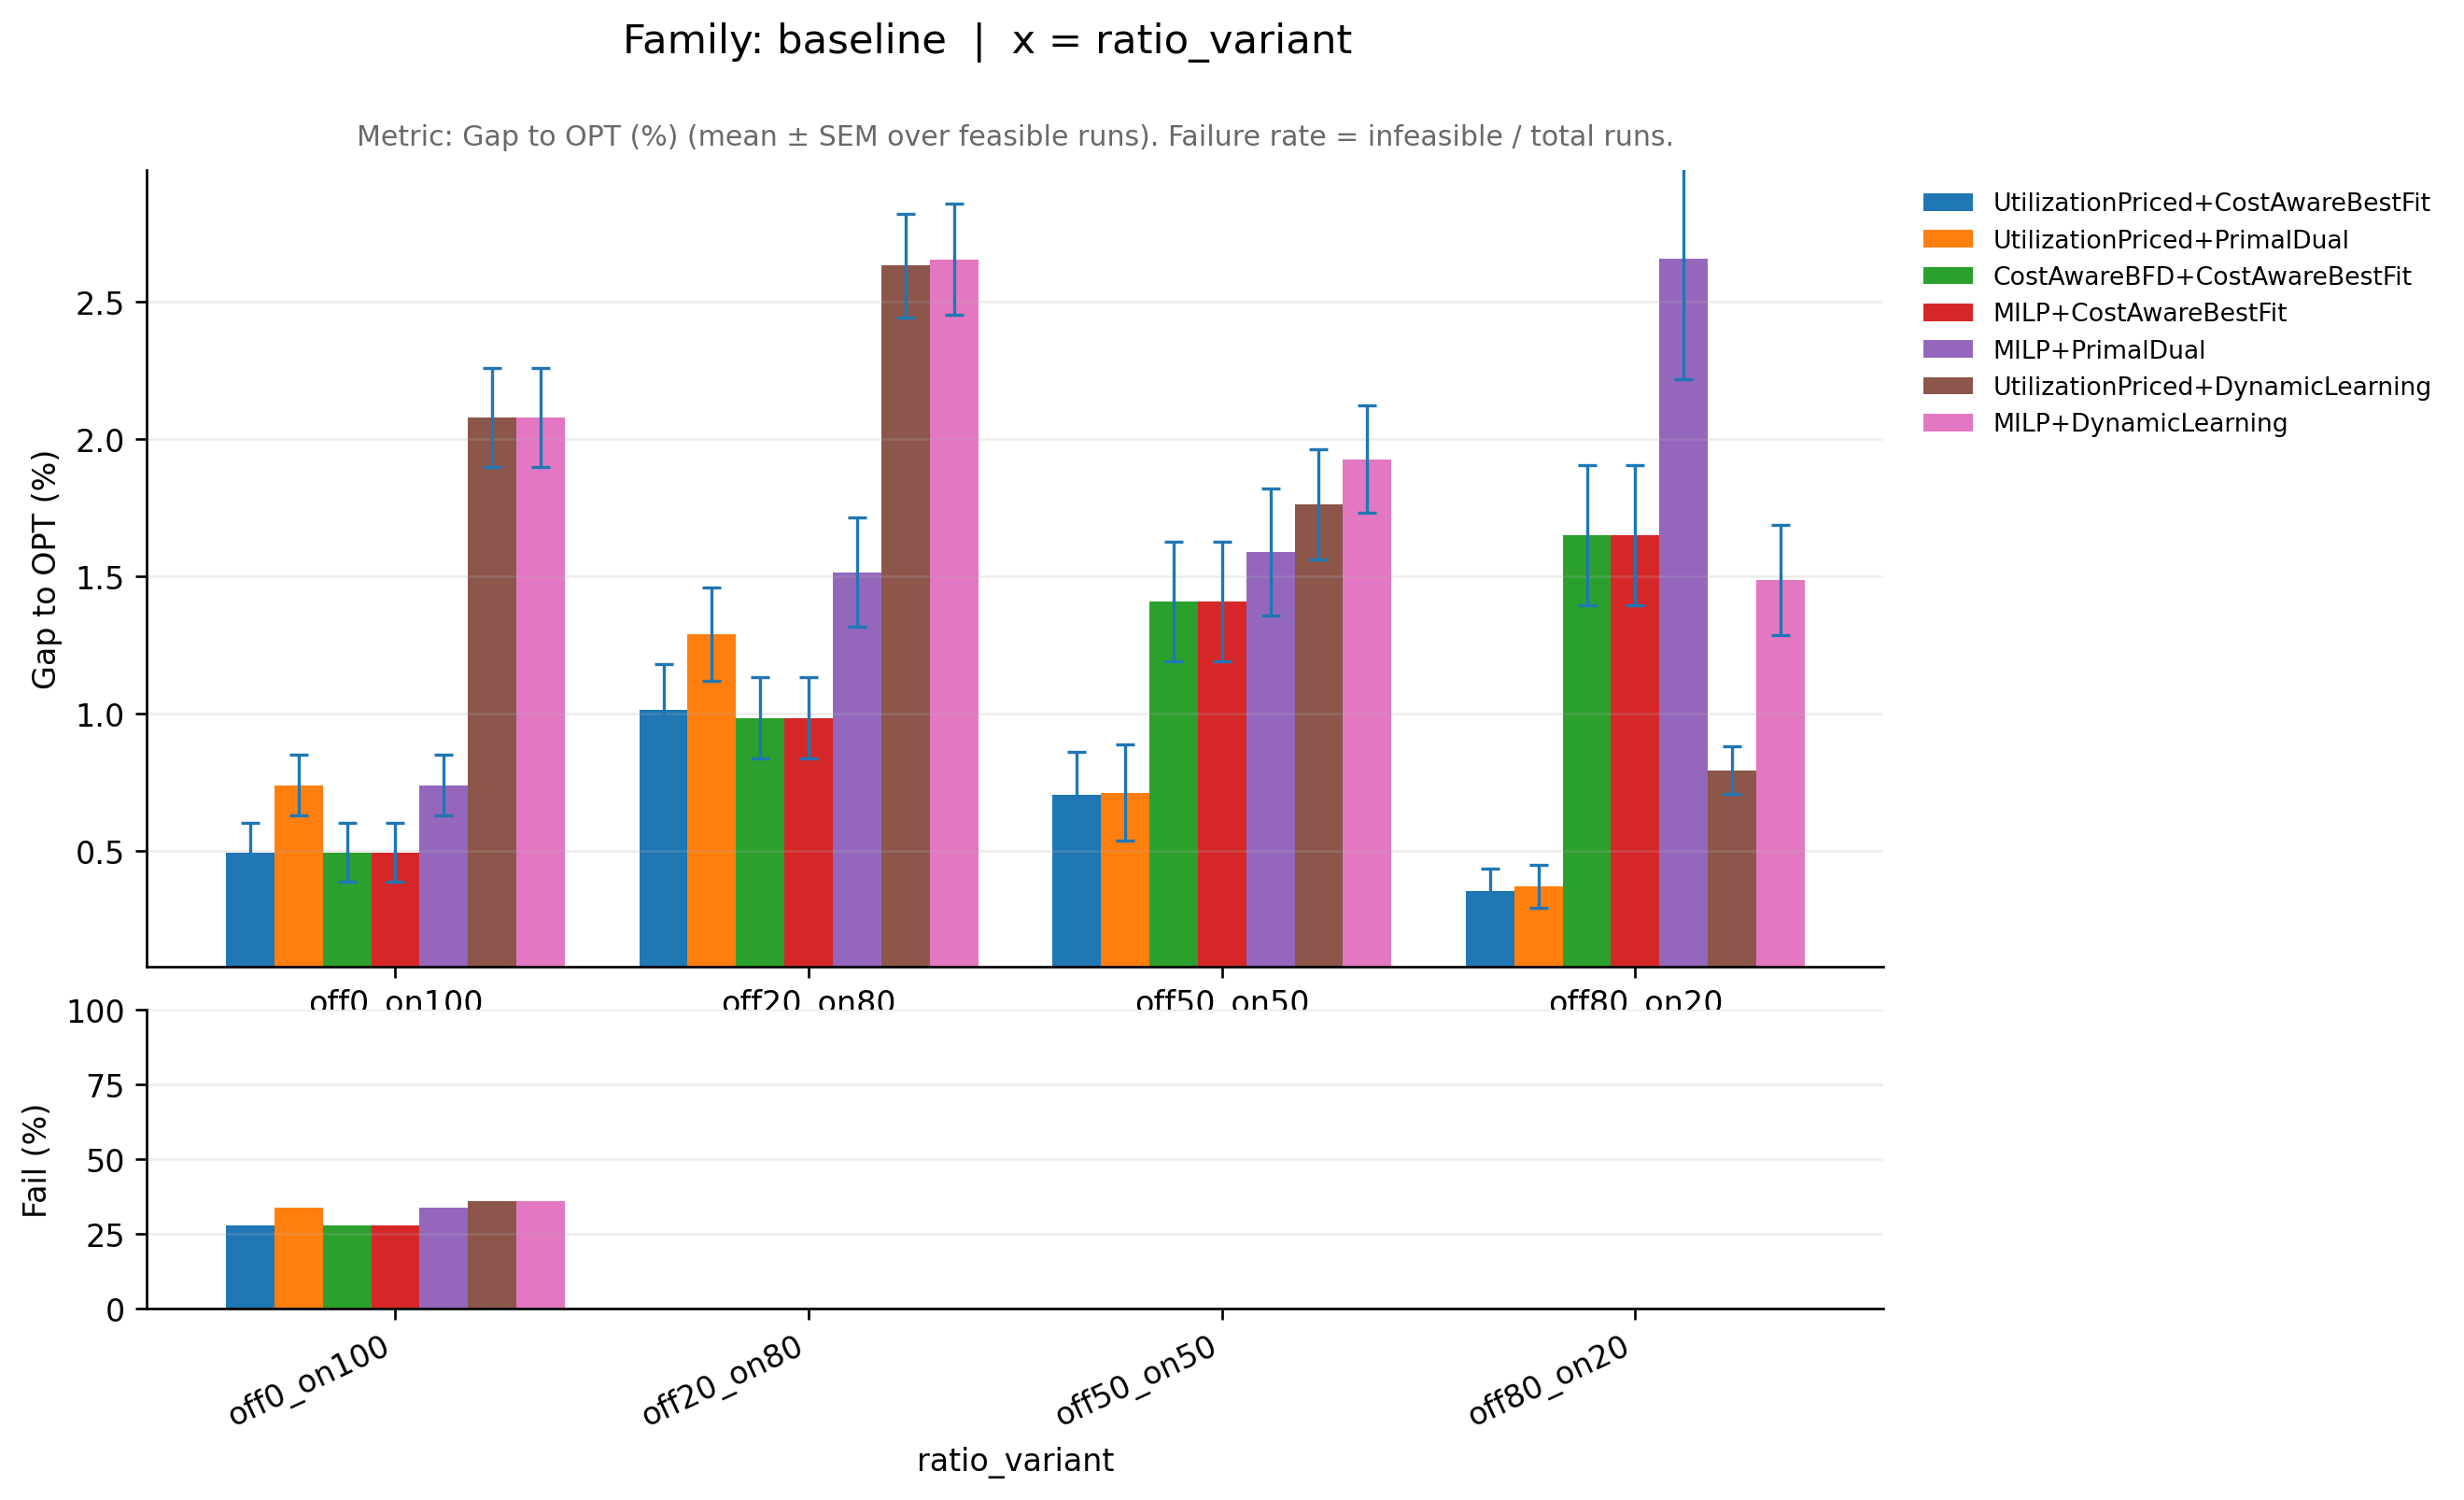

The table this chart was drawn from, first rows:
family_base, knob_variant, ratio_variant, pipeline, runs_total, infeasible_runs, feasible_runs, metric_mean, metric_sem, infeasible_rate, perf_mean, perf_sem, _x
baseline, midvar, off0_on100, CostAwareBFD+CostAwareBestFit, 50, 14, 36, 1.005, 0.00106, 0.28, 0.4953, 0.106, off0_on100
baseline, midvar, off0_on100, MILP+CostAwareBestFit, 50, 14, 36, 1.005, 0.00106, 0.28, 0.4953, 0.106, off0_on100
baseline, midvar, off0_on100, MILP+DynamicLearning, 50, 18, 32, 1.021, 0.001817, 0.36, 2.079, 0.1817, off0_on100
baseline, midvar, off0_on100, MILP+PrimalDual, 50, 17, 33, 1.007, 0.001102, 0.34, 0.7399, 0.1102, off0_on100
baseline, midvar, off0_on100, UtilizationPriced+CostAwareBestFit, 50, 14, 36, 1.005, 0.00106, 0.28, 0.4953, 0.106, off0_on100
baseline, midvar, off0_on100, UtilizationPriced+DynamicLearning, 50, 18, 32, 1.021, 0.001817, 0.36, 2.079, 0.1817, off0_on100
baseline, midvar, off0_on100, UtilizationPriced+PrimalDual, 50, 17, 33, 1.007, 0.001102, 0.34, 0.7399, 0.1102, off0_on100
baseline, midvar, off20_on80, CostAwareBFD+CostAwareBestFit, 50, 0, 50, 1.01, 0.00148, 0.0, 0.9842, 0.148, off20_on80
baseline, midvar, off20_on80, MILP+CostAwareBestFit, 50, 0, 50, 1.01, 0.00148, 0.0, 0.9842, 0.148, off20_on80
baseline, midvar, off20_on80, MILP+DynamicLearning, 50, 0, 50, 1.027, 0.00203, 0.0, 2.655, 0.203, off20_on80
baseline, midvar, off20_on80, MILP+PrimalDual, 50, 0, 50, 1.015, 0.001983, 0.0, 1.515, 0.1983, off20_on80
baseline, midvar, off20_on80, UtilizationPriced+CostAwareBestFit, 50, 0, 50, 1.01, 0.001648, 0.0, 1.015, 0.1648, off20_on80
baseline, midvar, off20_on80, UtilizationPriced+DynamicLearning, 50, 0, 50, 1.026, 0.001893, 0.0, 2.633, 0.1893, off20_on80
baseline, midvar, off20_on80, UtilizationPriced+PrimalDual, 50, 0, 50, 1.013, 0.001699, 0.0, 1.291, 0.1699, off20_on80
baseline, midvar, off50_on50, CostAwareBFD+CostAwareBestFit, 50, 0, 50, 1.014, 0.002179, 0.0, 1.41, 0.2179, off50_on50
baseline, midvar, off50_on50, MILP+CostAwareBestFit, 50, 0, 50, 1.014, 0.002179, 0.0, 1.41, 0.2179, off50_on50
baseline, midvar, off50_on50, MILP+DynamicLearning, 50, 0, 50, 1.019, 0.00195, 0.0, 1.927, 0.195, off50_on50
baseline, midvar, off50_on50, MILP+PrimalDual, 50, 0, 50, 1.016, 0.002317, 0.0, 1.589, 0.2317, off50_on50
baseline, midvar, off50_on50, UtilizationPriced+CostAwareBestFit, 50, 0, 50, 1.007, 0.001585, 0.0, 0.7036, 0.1585, off50_on50
baseline, midvar, off50_on50, UtilizationPriced+DynamicLearning, 50, 0, 50, 1.018, 0.002008, 0.0, 1.763, 0.2008, off50_on50
baseline, midvar, off50_on50, UtilizationPriced+PrimalDual, 50, 0, 50, 1.007, 0.00175, 0.0, 0.7128, 0.175, off50_on50
baseline, midvar, off80_on20, CostAwareBFD+CostAwareBestFit, 50, 0, 50, 1.017, 0.002552, 0.0, 1.651, 0.2552, off80_on20
baseline, midvar, off80_on20, MILP+CostAwareBestFit, 50, 0, 50, 1.017, 0.002552, 0.0, 1.651, 0.2552, off80_on20
baseline, midvar, off80_on20, MILP+DynamicLearning, 50, 0, 50, 1.015, 0.002015, 0.0, 1.487, 0.2015, off80_on20
baseline, midvar, off80_on20, MILP+PrimalDual, 50, 0, 50, 1.027, 0.004365, 0.0, 2.656, 0.4365, off80_on20
baseline, midvar, off80_on20, UtilizationPriced+CostAwareBestFit, 50, 0, 50, 1.004, 0.0007918, 0.0, 0.356, 0.07918, off80_on20
baseline, midvar, off80_on20, UtilizationPriced+DynamicLearning, 50, 0, 50, 1.008, 0.0008754, 0.0, 0.7946, 0.08754, off80_on20
baseline, midvar, off80_on20, UtilizationPriced+PrimalDual, 50, 0, 50, 1.004, 0.000792, 0.0, 0.3721, 0.0792, off80_on20
